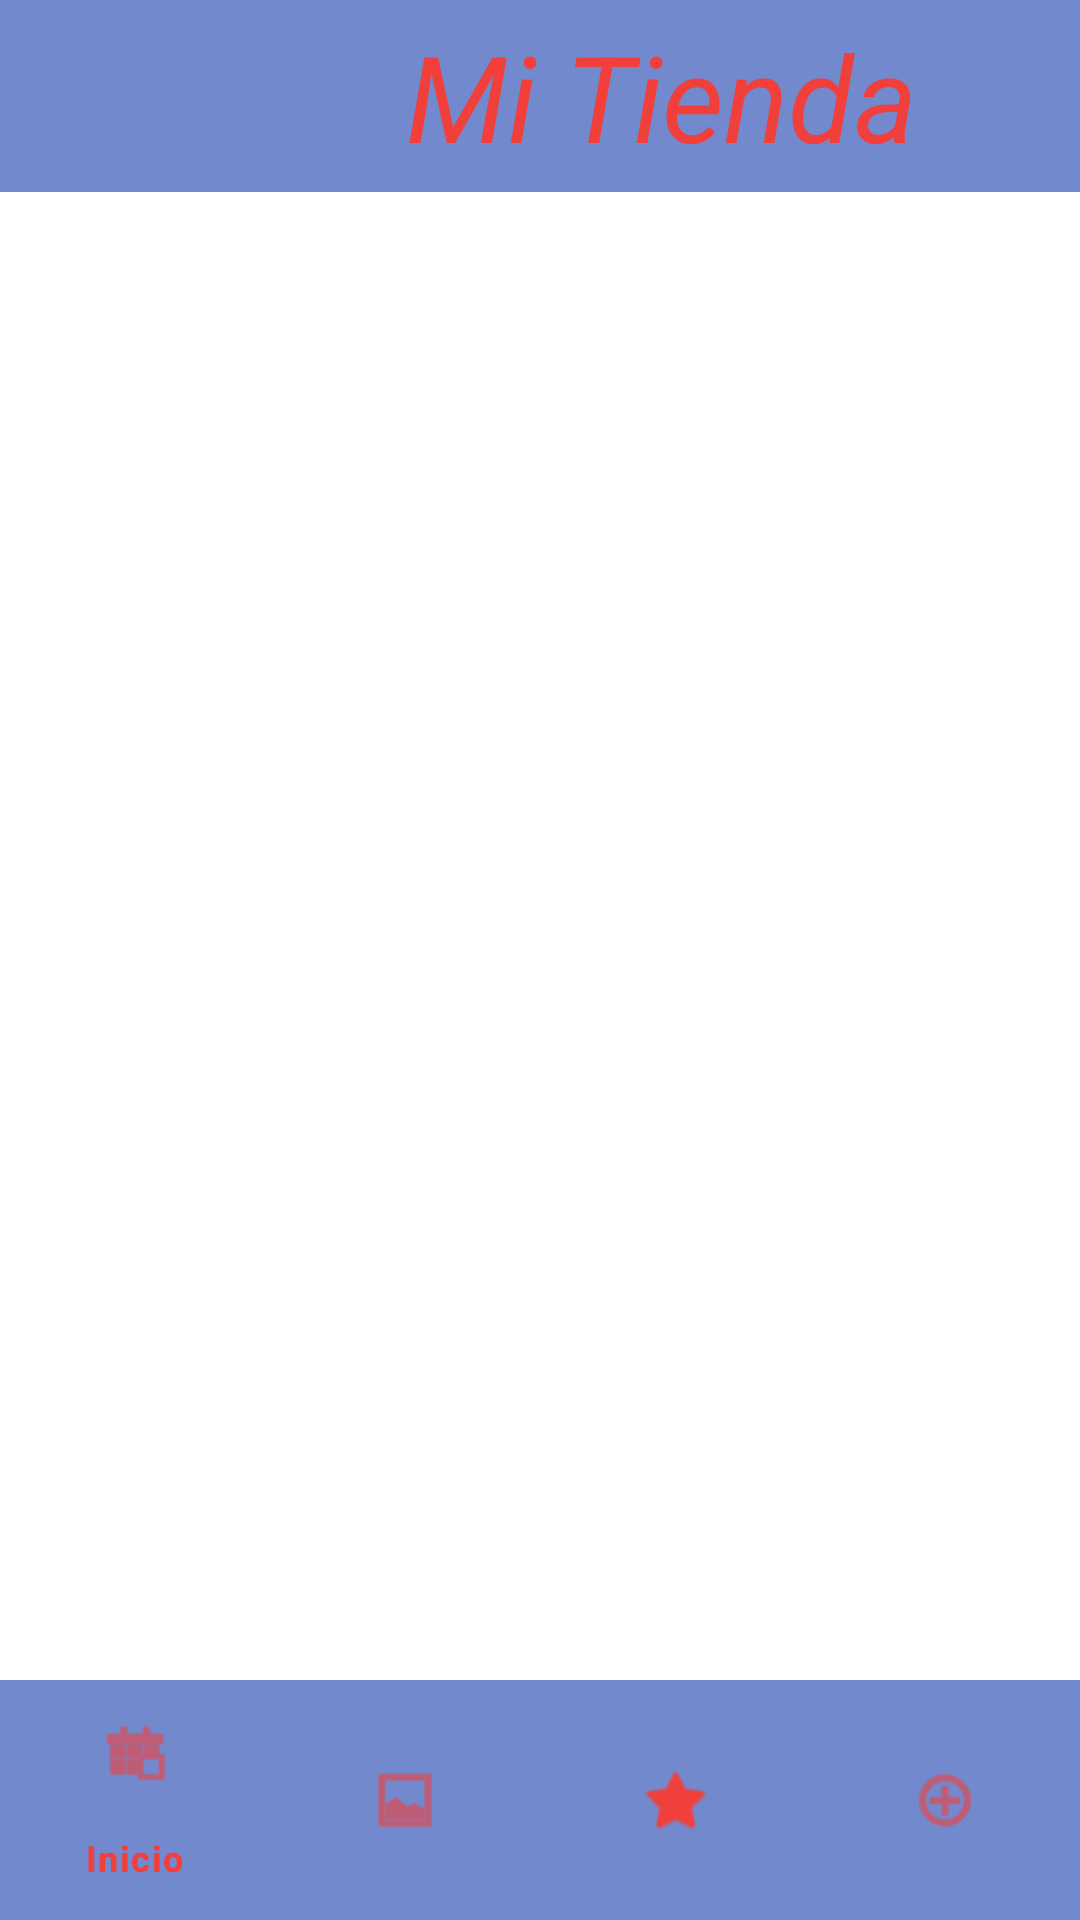

Here is an Android app screen rendered from its layout file. Give the layout XML and the strings, colors and styles it references.
<!-- AndroidManifest.xml: application theme Theme.Talle2_JuanMorales -->
<!-- res/layout/activity_main.xml -->
<?xml version="1.0" encoding="utf-8"?>
<androidx.drawerlayout.widget.DrawerLayout xmlns:android="http://schemas.android.com/apk/res/android"
    xmlns:app="http://schemas.android.com/apk/res-auto"
    xmlns:tools="http://schemas.android.com/tools"
    android:id="@+id/drawer_layout"
    android:layout_width="match_parent"
    android:layout_height="match_parent"
    android:fitsSystemWindows="true"
    tools:context="com.example.ui.main.MainActivity">

    <LinearLayout
        android:layout_width="match_parent"
        android:layout_height="match_parent"
        android:background="@color/white"
        android:orientation="vertical">

        <androidx.appcompat.widget.Toolbar
            android:id="@+id/toolbar"
            android:layout_width="match_parent"
            android:layout_height="?attr/actionBarSize"
            android:background="@color/background_primary">

            <LinearLayout
                android:layout_width="match_parent"
                android:layout_height="wrap_content"
                android:gravity="center"
                android:orientation="horizontal">

                <ImageView
                    android:layout_width="50dp"
                    android:layout_height="50dp"
                    android:src="@drawable/ic_logo" />

                <TextView
                    android:layout_width="wrap_content"
                    android:layout_height="wrap_content"
                    android:layout_marginStart="15dp"
                    android:text="@string/mi_tienda"
                    android:textColor="@color/orange"
                    android:textSize="40sp"
                    android:textStyle="italic" />


            </LinearLayout>

        </androidx.appcompat.widget.Toolbar>


        <FrameLayout
            android:id="@+id/fragment_container"
            android:layout_width="match_parent"
            android:layout_height="0dp"
            android:layout_weight="1" />

        
        <com.google.android.material.bottomnavigation.BottomNavigationView
            android:id="@+id/bottom_nav"
            android:layout_width="match_parent"
            android:layout_height="wrap_content"
            android:background="@color/background_primary"
            app:itemIconTint="@color/orange"
            app:itemTextColor="@color/orange"
            app:menu="@menu/menu_buttom_nav" />


    </LinearLayout>


    
    <com.google.android.material.navigation.NavigationView
        android:id="@+id/nav_view"
        android:layout_width="wrap_content"
        android:layout_height="match_parent"
        android:layout_gravity="start"
        android:layout_marginTop="40dp"
        android:fitsSystemWindows="true"
        app:headerLayout="@layout/header_nav"
        app:menu="@menu/menu_nav" />


</androidx.drawerlayout.widget.DrawerLayout>
<!-- res/layout/header_nav.xml (included above) -->
<?xml version="1.0" encoding="utf-8"?>
<LinearLayout xmlns:android="http://schemas.android.com/apk/res/android"
    android:layout_width="match_parent"
    android:layout_height="match_parent"
    android:orientation="horizontal"
    android:padding="25dp">

    <ImageView
        android:layout_width="80dp"
        android:layout_height="80dp"
        android:contentDescription="@string/logo"
        android:src="@drawable/ic_logo"/>

    <TextView
        android:layout_width="wrap_content"
        android:layout_height="wrap_content"
        android:text="@string/mi_tienda"
        android:textStyle="italic"
        android:textSize="30sp"
        android:paddingStart="15dp"
        android:paddingEnd="15dp"
        android:textColor="@color/orange"/>

</LinearLayout>
<!-- resources referenced by this layout -->
<resources>
  <color name="background_primary">#7289CD</color>
  <color name="orange">#F13F3B</color>
  <color name="white">#FFFFFFFF</color>
  <!-- drawable ic_logo: webp bitmap (mipmap-hdpi, 1476 bytes) -->
  <string name="logo">Logo</string>
  <string name="mi_tienda">Mi Tienda</string>
  <style name="Theme.Talle2_JuanMorales" parent="Base.Theme.Talle2_JuanMorales">
  
          <item name="colorPrimary">@color/background_primary</item>
  
      </style>
  <style name="Base.Theme.Talle2_JuanMorales" parent="Theme.Material3.DayNight.NoActionBar">
          
          
          <item name="android:windowBackground">@color/background_primary</item>
      </style>
</resources>
